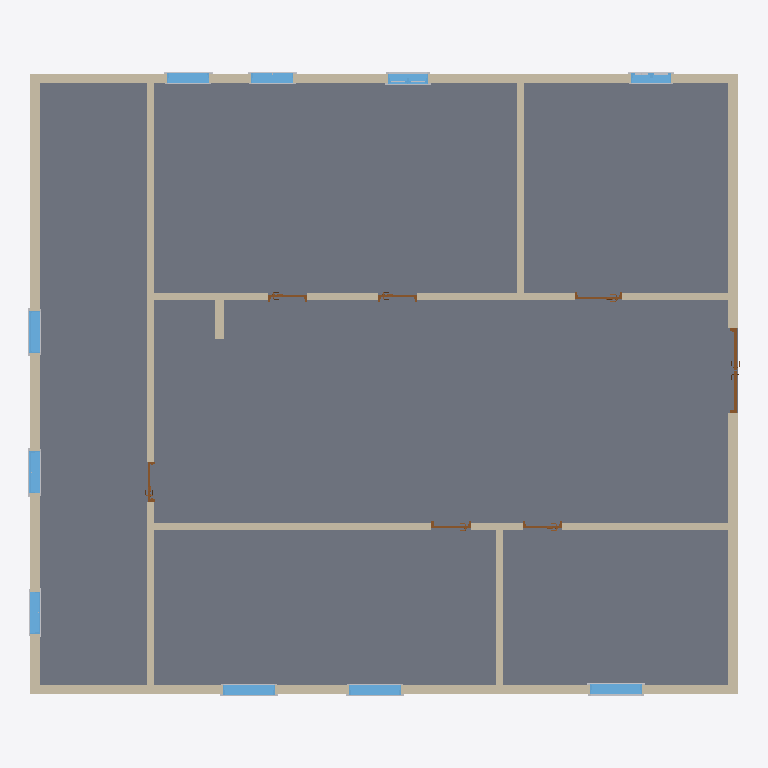
Plan cut of the same IFC building model at storey 'L1' (level 0.00 m, cut at 1.40 m), seen from above with north up, elements coloured by IFC class: 20 other elements (light grey), 10 walls (beige), 10 windows (light blue), 7 doors (brown), 1 slab (grey). Cut surfaces are drawn darker.
Extent 15.2 m × 13.4 m × 3.9 m (x, y, z). Storeys (2): L1 at 0.00 m; L2 at 3.60 m. Elements (60): 32 IfcBuildingElementProxy, 10 IfcWall, 10 IfcWindow, 7 IfcDoor, 1 IfcSlab.

HEADER;
FILE_DESCRIPTION(('ViewDefinition [ReferenceView_V1.2]','RevitIdentifiers [ContentGUID: 31fbfd24-7e93-4c09-8855-4bcc764df24d, VersionGUID: 64ef9420-d9c4-4299-b9e1-cf6ee15152da, NumberOfSaves: 3]','CoordinateReference [CoordinateBase: Shared Coordinates]','ExchangeRequirement [Architecture]'),'2;1');
FILE_NAME('TestV3.ifc','2026-04-20T15:35:00+01:00',(''),(''),'ODA SDAI 24.12','Autodesk Revit 25.4.0.32 (ENU) - IFC 25.4.0.32','');
FILE_SCHEMA(('IFC4'));
ENDSEC;
DATA;
#27=IFCPROJECT('0n_$qaVfDC2OXLIyo9iWsz',#18,'Project Number',$,$,'Project Name','Project Status',(#22),#7296);
#42=IFCSITE('0n_$qaVfDC2OXLIyo9iWs$',#18,'Default',$,$,#41,$,$,.ELEMENT.,(42,21,31,401672),(-71,-3,-24,-345703),0.0,$,$);
#32=IFCBUILDING('0n_$qaVfDC2OXLIyo9iWsy',#18,'Building Name',$,$,#30,$,'Building Name',.ELEMENT.,$,$,#31);
#35=IFCBUILDINGSTOREY('2JF4e6axWHqu3u0C1FZlmi',#18,'L1',$,'Level:8mm Head',#34,$,'L1',.ELEMENT.,0.0);
#39=IFCBUILDINGSTOREY('1ZGO8hrFCHqw0v0026FpFv',#18,'L2',$,'Level:8mm Head',#38,$,'L2',.ELEMENT.,3600.0000000000005);
#4745=IFCSLAB('1IbNOhCzf1gxiai4UkSoIw',#18,'Floor:Generic 300mm:1660569',$,'Floor:Generic 300mm',#4729,#4744,'1660569',.FLOOR.);
#258=IFCWALL('1IbNOhCzf1gxiai4UkSprt',#18,'Basic Wall:Generic - 200mm:1658708',$,'Basic Wall:Generic - 200mm',#231,#257,'1658708',.NOTDEFINED.);
#211=IFCWALL('1IbNOhCzf1gxiai4UkSprm',#18,'Basic Wall:Generic - 200mm:1658707',$,'Basic Wall:Generic - 200mm',#176,#210,'1658707',.NOTDEFINED.);
#156=IFCWALL('1IbNOhCzf1gxiai4UkSprn',#18,'Basic Wall:Generic - 200mm:1658706',$,'Basic Wall:Generic - 200mm',#121,#155,'1658706',.NOTDEFINED.);
#91=IFCWALL('1IbNOhCzf1gxiai4UkSpro',#18,'Basic Wall:Generic - 200mm:1658705',$,'Basic Wall:Generic - 200mm',#49,#90,'1658705',.NOTDEFINED.);
#305=IFCWALL('1IbNOhCzf1gxiai4UkSpsF',#18,'Basic Wall:Generic - 150mm:1658796',$,'Basic Wall:Generic - 150mm',#278,#304,'1658796',.NOTDEFINED.);
#360=IFCWALL('1IbNOhCzf1gxiai4UkSptw',#18,'Basic Wall:Generic - 150mm:1658841',$,'Basic Wall:Generic - 150mm',#329,#359,'1658841',.NOTDEFINED.);
#447=IFCWALL('1IbNOhCzf1gxiai4UkSo9s',#18,'Basic Wall:Generic - 150mm:1658965',$,'Basic Wall:Generic - 150mm',#412,#446,'1658965',.NOTDEFINED.);
#479=IFCWALL('1IbNOhCzf1gxiai4UkSoAt',#18,'Basic Wall:Generic - 150mm:1659028',$,'Basic Wall:Generic - 150mm',#467,#478,'1659028',.NOTDEFINED.);
#392=IFCWALL('1IbNOhCzf1gxiai4UkSo8y',#18,'Basic Wall:Generic - 150mm:1658911',$,'Basic Wall:Generic - 150mm',#380,#391,'1658911',.NOTDEFINED.);
#3484=IFCWINDOW('1IbNOhCzf1gxiai4UkSoOe',#18,'M_Window-Fixed:1100 x 2000 mm:1659915',$,'M_Window-Fixed:1100 x 2000 mm',#7111,#3480,'1659915',1985.000000000004,1100.0,.WINDOW.,.NOTDEFINED.,$);
#3507=IFCWINDOW('1IbNOhCzf1gxiai4UkSoPp',#18,'M_Window-Fixed:1100 x 2000 mm:1659984',$,'M_Window-Fixed:1100 x 2000 mm',#7131,#3503,'1659984',1985.000000000004,1100.0,.WINDOW.,.NOTDEFINED.,$);
#3527=IFCWINDOW('1IbNOhCzf1gxiai4UkSoQk',#18,'M_Window-Fixed:1100 x 2000 mm:1660045',$,'M_Window-Fixed:1100 x 2000 mm',#7151,#3523,'1660045',1985.000000000004,1100.0,.WINDOW.,.NOTDEFINED.,$);
#3800=IFCWINDOW('1IbNOhCzf1gxiai4UkSoSW',#18,'M_Window-Fixed:900 x 1650mm:1660163',$,'M_Window-Fixed:900 x 1650mm',#7091,#3796,'1660163',1650.000000000005,900.0000000000001,.WINDOW.,.NOTDEFINED.,$);
#3732=IFCWINDOW('1IbNOhCzf1gxiai4UkSoR5',#18,'M_Window-Fixed:900 x 1650mm:1660134',$,'M_Window-Fixed:900 x 1650mm',#7071,#3728,'1660134',1650.000000000005,899.9999999999995,.WINDOW.,.NOTDEFINED.,$);
#2933=IFCWINDOW('1IbNOhCzf1gxiai4UkSo57',#18,'M_Window-Fixed:900 x 1650mm:1659748',$,'M_Window-Fixed:900 x 1650mm',#6971,#2929,'1659748',1650.000000000005,899.9999999999997,.WINDOW.,.NOTDEFINED.,$);
#3664=IFCWINDOW('1IbNOhCzf1gxiai4UkSoQD',#18,'M_Window-Fixed:900 x 1650mm:1660078',$,'M_Window-Fixed:900 x 1650mm',#7051,#3660,'1660078',1650.000000000005,899.9999999999997,.WINDOW.,.NOTDEFINED.,$);
#3086=IFCWINDOW('1IbNOhCzf1gxiai4UkSo6f',#18,'M_Window-Fixed:900 x 1650mm:1659786',$,'M_Window-Fixed:900 x 1650mm',#6991,#3082,'1659786',1650.000000000005,899.9999999999997,.WINDOW.,.NOTDEFINED.,$);
#3294=IFCWINDOW('1IbNOhCzf1gxiai4UkSo6_',#18,'M_Window-Casement-Double:850 x 900mm:1659805',$,'M_Window-Casement-Double:850 x 900mm',#7011,#3290,'1659805',899.9999999999976,849.9999999999995,.WINDOW.,.NOTDEFINED.,$);
#6845=IFCWALL('3LpNOd$FnFE9$A63zqyqE0',#18,'Basic Wall:Generic - 200mm:1661309',$,'Basic Wall:Generic - 200mm',#6833,#6844,'1661309',.NOTDEFINED.);
#3362=IFCWINDOW('1IbNOhCzf1gxiai4UkSo75',#18,'M_Window-Casement-Double:850 x 900mm:1659878',$,'M_Window-Casement-Double:850 x 900mm',#7031,#3358,'1659878',899.9999999999976,850.0000000000006,.WINDOW.,.NOTDEFINED.,$);
#4713=IFCDOOR('1IbNOhCzf1gxiai4UkSoU9',#18,'M_Door-Passage-Double-Flush:1700 x 2100mm:1660330',$,'M_Door-Passage-Double-Flush:1700 x 2100mm',#7171,#4709,'1660330',2200.0,1799.999999999999,.DOOR.,.DOUBLE_DOOR_SINGLE_SWING_OPPOSITE_LEFT.,$);
#6815=IFCDOOR('3LpNOd$FnFE9$A63zqyqAL',#18,'M_Door-Passage-Single-Vision_Lite:900 x 2000mm:1661032',$,'M_Door-Passage-Single-Vision_Lite:900 x 2000mm',#7291,#6811,'1661032',2100.0,999.999999999999,.DOOR.,.SINGLE_SWING_RIGHT.,$);
#2364=IFCDOOR('1IbNOhCzf1gxiai4UkSoEg',#18,'M_Door-Passage-Single-Vision_Lite:750 x 2000mm:1659273',$,'M_Door-Passage-Single-Vision_Lite:750 x 2000mm',#7191,#2360,'1659273',2100.0,850.0000000000006,.DOOR.,.SINGLE_SWING_RIGHT.,$);
#2322=IFCDOOR('1IbNOhCzf1gxiai4UkSoBG',#18,'M_Door-Passage-Single-Vision_Lite:750 x 2000mm:1659123',$,'M_Door-Passage-Single-Vision_Lite:750 x 2000mm',#7271,#2318,'1659123',2100.0,850.0000000000006,.DOOR.,.SINGLE_SWING_RIGHT.,$);
#2299=IFCDOOR('1IbNOhCzf1gxiai4UkSoBZ',#18,'M_Door-Passage-Single-Vision_Lite:750 x 2000mm:1659072',$,'M_Door-Passage-Single-Vision_Lite:750 x 2000mm',#7251,#2295,'1659072',2100.0,850.0,.DOOR.,.SINGLE_SWING_RIGHT.,$);
#2343=IFCDOOR('1IbNOhCzf1gxiai4UkSoCw',#18,'M_Door-Passage-Single-Vision_Lite:750 x 2000mm:1659161',$,'M_Door-Passage-Single-Vision_Lite:750 x 2000mm',#7211,#2339,'1659161',2100.0,850.0000000000006,.DOOR.,.SINGLE_SWING_RIGHT.,$);
#2823=IFCDOOR('1IbNOhCzf1gxiai4UkSo1m',#18,'M_Door-Passage-Single-Flush:750 x 2100mm:1659475',$,'M_Door-Passage-Single-Flush:750 x 2100mm',#7231,#2819,'1659475',2200.0,850.0000000000011,.DOOR.,.SINGLE_SWING_RIGHT.,$);
#5021=IFCBUILDINGELEMENTPROXY('3LpNOd$FnFE9$A63zqyqr6',#18,'M_Trim-Window-Interior-Flat:Picture Frame:1660859',$,'M_Trim-Window-Interior-Flat:Picture Frame',#5020,#5017,'1660859',.NOTDEFINED.);
#4925=IFCBUILDINGELEMENTPROXY('1DboJGyp55_BYLSytO8fUa',#18,'M_Trim-Window-Interior-Flat:Picture Frame:1660813',$,'M_Trim-Window-Interior-Flat:Picture Frame',#4924,#4921,'1660813',.NOTDEFINED.);
#3619=IFCBUILDINGELEMENTPROXY('1IbNOhCzf1gxiai4UkSoQo',#18,'M_Trim-Window-Exterior-Flat:with Sill:1660049',$,'M_Trim-Window-Exterior-Flat:with Sill',#3618,#3615,'1660049',.NOTDEFINED.);
#4958=IFCBUILDINGELEMENTPROXY('3LpNOd$FnFE9$A63zqyqrA',#18,'M_Trim-Window-Exterior-Flat:with Sill:1660855',$,'M_Trim-Window-Exterior-Flat:with Sill',#4957,#4954,'1660855',.NOTDEFINED.);
#5006=IFCBUILDINGELEMENTPROXY('3LpNOd$FnFE9$A63zqyqr7',#18,'M_Trim-Window-Exterior-Flat:with Sill:1660858',$,'M_Trim-Window-Exterior-Flat:with Sill',#5005,#5002,'1660858',.NOTDEFINED.);
#3039=IFCBUILDINGELEMENTPROXY('1IbNOhCzf1gxiai4UkSo5B',#18,'M_Trim-Window-Exterior-Flat:with Sill:1659752',$,'M_Trim-Window-Exterior-Flat:with Sill',#3038,#3035,'1659752',.NOTDEFINED.);
#3124=IFCBUILDINGELEMENTPROXY('1IbNOhCzf1gxiai4UkSo6j',#18,'M_Trim-Window-Exterior-Flat:with Sill:1659790',$,'M_Trim-Window-Exterior-Flat:with Sill',#3123,#3120,'1659790',.NOTDEFINED.);
#3649=IFCBUILDINGELEMENTPROXY('1IbNOhCzf1gxiai4UkSoQn',#18,'M_Trim-Window-Interior-Flat:Picture Frame:1660050',$,'M_Trim-Window-Interior-Flat:Picture Frame',#3648,#3645,'1660050',.NOTDEFINED.);
#3770=IFCBUILDINGELEMENTPROXY('1IbNOhCzf1gxiai4UkSoR9',#18,'M_Trim-Window-Exterior-Flat:with Sill:1660138',$,'M_Trim-Window-Exterior-Flat:with Sill',#3769,#3766,'1660138',.NOTDEFINED.);
#4973=IFCBUILDINGELEMENTPROXY('3LpNOd$FnFE9$A63zqyqr5',#18,'M_Trim-Window-Interior-Flat:Picture Frame:1660856',$,'M_Trim-Window-Interior-Flat:Picture Frame',#4972,#4969,'1660856',.NOTDEFINED.);
#3838=IFCBUILDINGELEMENTPROXY('1IbNOhCzf1gxiai4UkSoSa',#18,'M_Trim-Window-Exterior-Flat:with Sill:1660167',$,'M_Trim-Window-Exterior-Flat:with Sill',#3837,#3834,'1660167',.NOTDEFINED.);
#4847=IFCBUILDINGELEMENTPROXY('1DboJGyp55_BYLSytO8fUi',#18,'M_Trim-Window-Exterior-Flat:with Sill:1660805',$,'M_Trim-Window-Exterior-Flat:with Sill',#4846,#4843,'1660805',.NOTDEFINED.);
#4910=IFCBUILDINGELEMENTPROXY('1DboJGyp55_BYLSytO8fUb',#18,'M_Trim-Window-Exterior-Flat:with Sill:1660812',$,'M_Trim-Window-Exterior-Flat:with Sill',#4909,#4906,'1660812',.NOTDEFINED.);
#3702=IFCBUILDINGELEMENTPROXY('1IbNOhCzf1gxiai4UkSoQH',#18,'M_Trim-Window-Exterior-Flat:with Sill:1660082',$,'M_Trim-Window-Exterior-Flat:with Sill',#3701,#3698,'1660082',.NOTDEFINED.);
#3139=IFCBUILDINGELEMENTPROXY('1IbNOhCzf1gxiai4UkSo6i',#18,'M_Trim-Window-Interior-Flat:Picture Frame:1659791',$,'M_Trim-Window-Interior-Flat:Picture Frame',#3138,#3135,'1659791',.NOTDEFINED.);
#3717=IFCBUILDINGELEMENTPROXY('1IbNOhCzf1gxiai4UkSoQG',#18,'M_Trim-Window-Interior-Flat:Picture Frame:1660083',$,'M_Trim-Window-Interior-Flat:Picture Frame',#3716,#3713,'1660083',.NOTDEFINED.);
#3785=IFCBUILDINGELEMENTPROXY('1IbNOhCzf1gxiai4UkSoR8',#18,'M_Trim-Window-Interior-Flat:Picture Frame:1660139',$,'M_Trim-Window-Interior-Flat:Picture Frame',#3784,#3781,'1660139',.NOTDEFINED.);
#3070=IFCBUILDINGELEMENTPROXY('1IbNOhCzf1gxiai4UkSo5A',#18,'M_Trim-Window-Interior-Flat:Picture Frame:1659753',$,'M_Trim-Window-Interior-Flat:Picture Frame',#3069,#3066,'1659753',.NOTDEFINED.);
#3853=IFCBUILDINGELEMENTPROXY('1IbNOhCzf1gxiai4UkSoSh',#18,'M_Trim-Window-Interior-Flat:Picture Frame:1660168',$,'M_Trim-Window-Interior-Flat:Picture Frame',#3852,#3849,'1660168',.NOTDEFINED.);
#4877=IFCBUILDINGELEMENTPROXY('1DboJGyp55_BYLSytO8fUl',#18,'M_Trim-Window-Interior-Flat:Picture Frame:1660806',$,'M_Trim-Window-Interior-Flat:Picture Frame',#4876,#4873,'1660806',.NOTDEFINED.);
ENDSEC;
